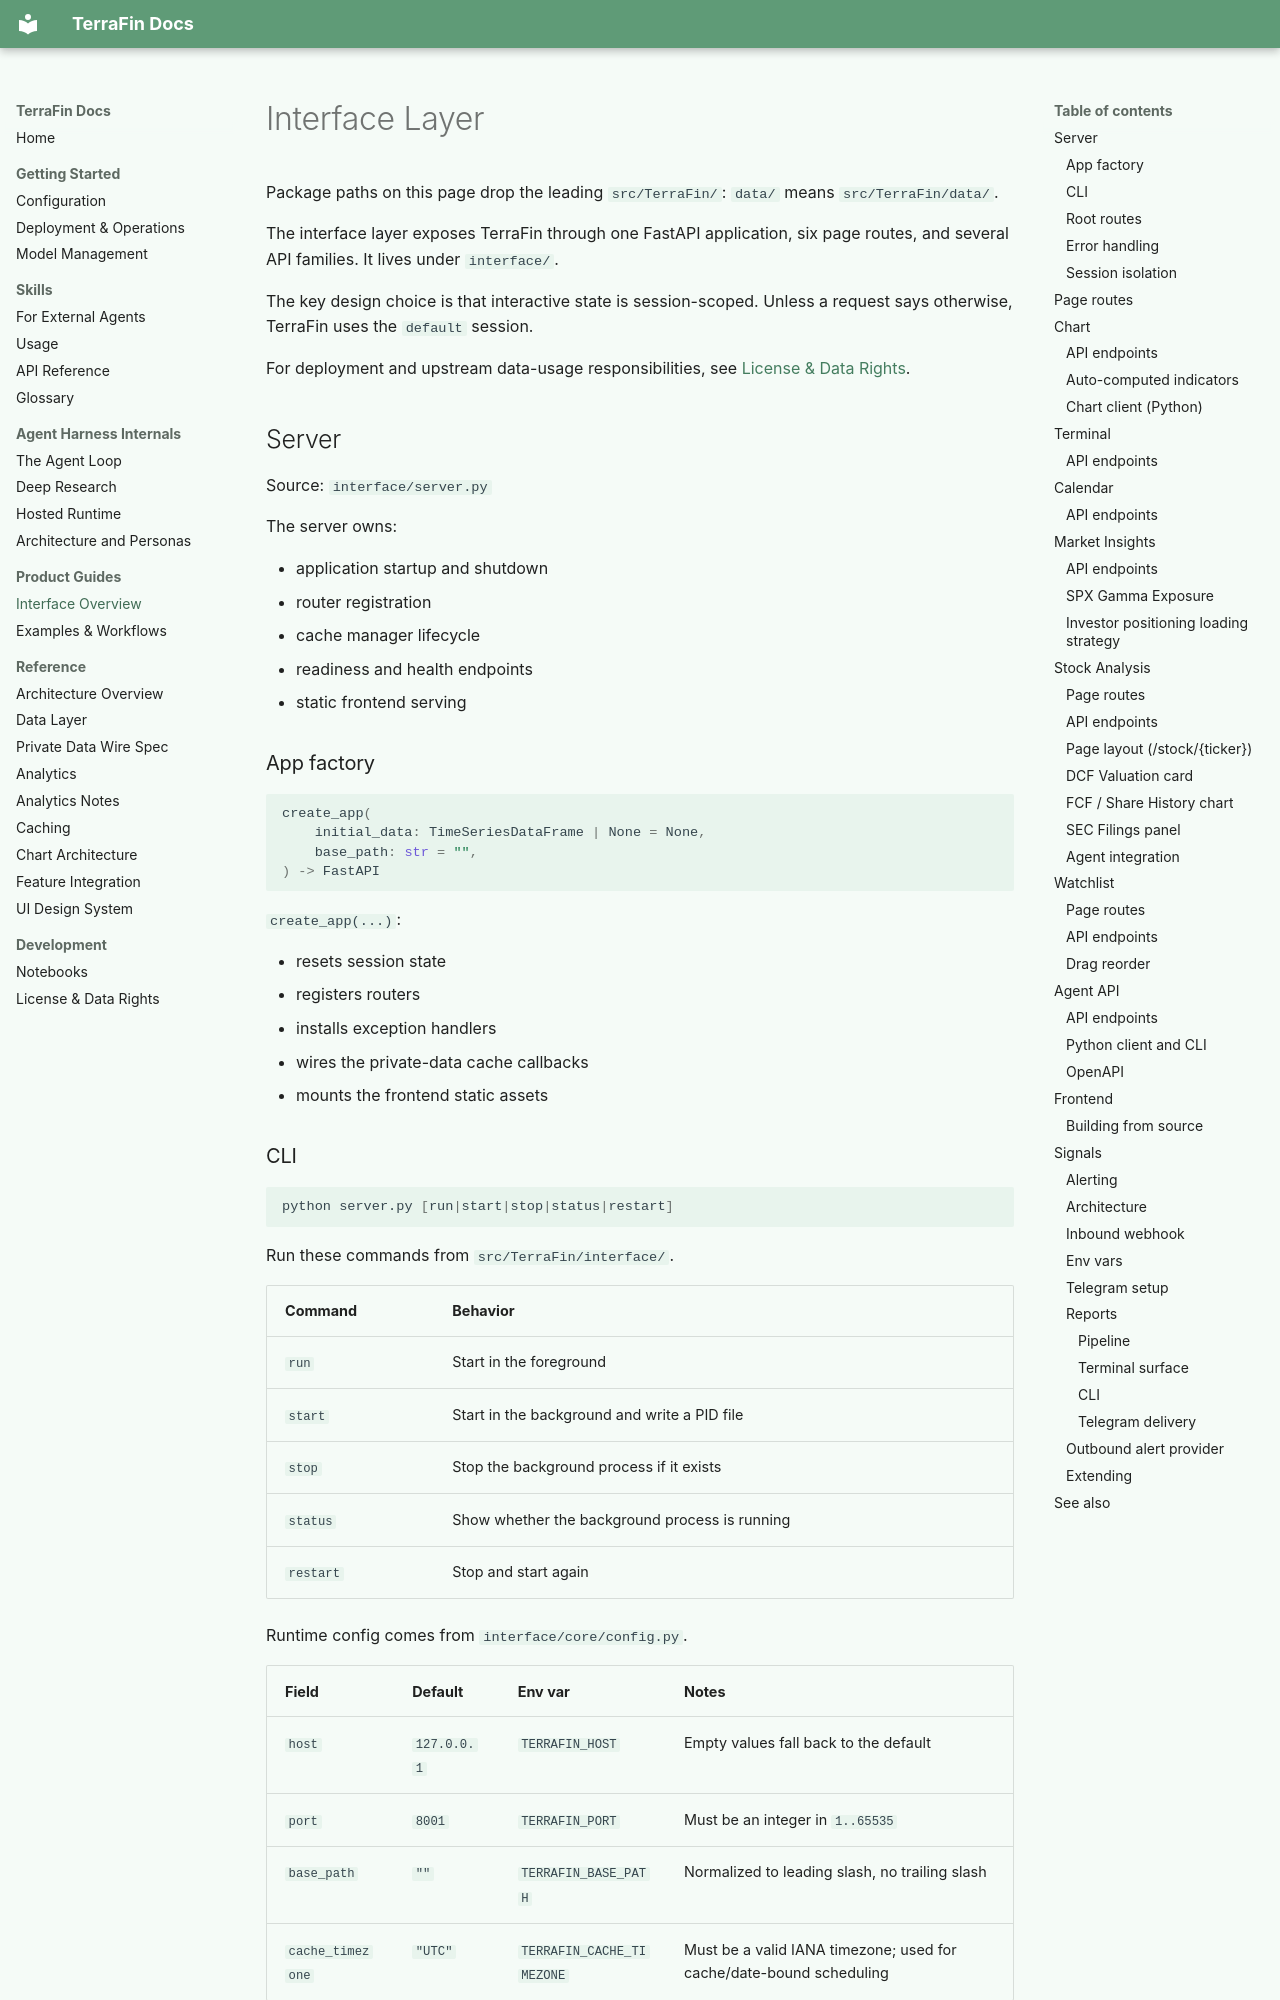

repository: KiUngSong/TerraFin · page: guides/interface/index.html · generator: mkdocs

---
title: Interface Layer
summary: How TerraFin's FastAPI app is started, how routes are organized, and how session-scoped state works.
read_when:
  - Adding or modifying API endpoints
  - Integrating with the chart or dashboard from Python
  - Debugging session isolation or caching
  - Building or serving the frontend
---

# Interface Layer

Package paths on this page drop the leading `src/TerraFin/`: `data/` means `src/TerraFin/data/`.

The interface layer exposes TerraFin through one FastAPI application, six page
routes, and several API families. It lives under `interface/`.

The key design choice is that interactive state is session-scoped. Unless a
request says otherwise, TerraFin uses the `default` session.

For deployment and upstream data-usage responsibilities, see
[License & Data Rights](../development/legal.md).

## Server

Source: `interface/server.py`

The server owns:

- application startup and shutdown
- router registration
- cache manager lifecycle
- readiness and health endpoints
- static frontend serving

### App factory

```python
create_app(
    initial_data: TimeSeriesDataFrame | None = None,
    base_path: str = "",
) -> FastAPI
```

`create_app(...)`:

- resets session state
- registers routers
- installs exception handlers
- wires the private-data cache callbacks
- mounts the frontend static assets

### CLI

```bash
python server.py [run|start|stop|status|restart]
```

Run these commands from `src/TerraFin/interface/`.

| Command | Behavior |
|---------|----------|
| `run` | Start in the foreground |
| `start` | Start in the background and write a PID file |
| `stop` | Stop the background process if it exists |
| `status` | Show whether the background process is running |
| `restart` | Stop and start again |

Runtime config comes from `interface/core/config.py`.

| Field | Default | Env var | Notes |
|-------|---------|---------|-------|
| `host` | `127.0.0.1` | `TERRAFIN_HOST` | Empty values fall back to the default |
| `port` | `8001` | `TERRAFIN_PORT` | Must be an integer in `1..65535` |
| `base_path` | `""` | `TERRAFIN_BASE_PATH` | Normalized to leading slash, no trailing slash |
| `cache_timezone` | `"UTC"` | `TERRAFIN_CACHE_TIMEZONE` | Must be a valid IANA timezone; used for cache/date-bound scheduling |
